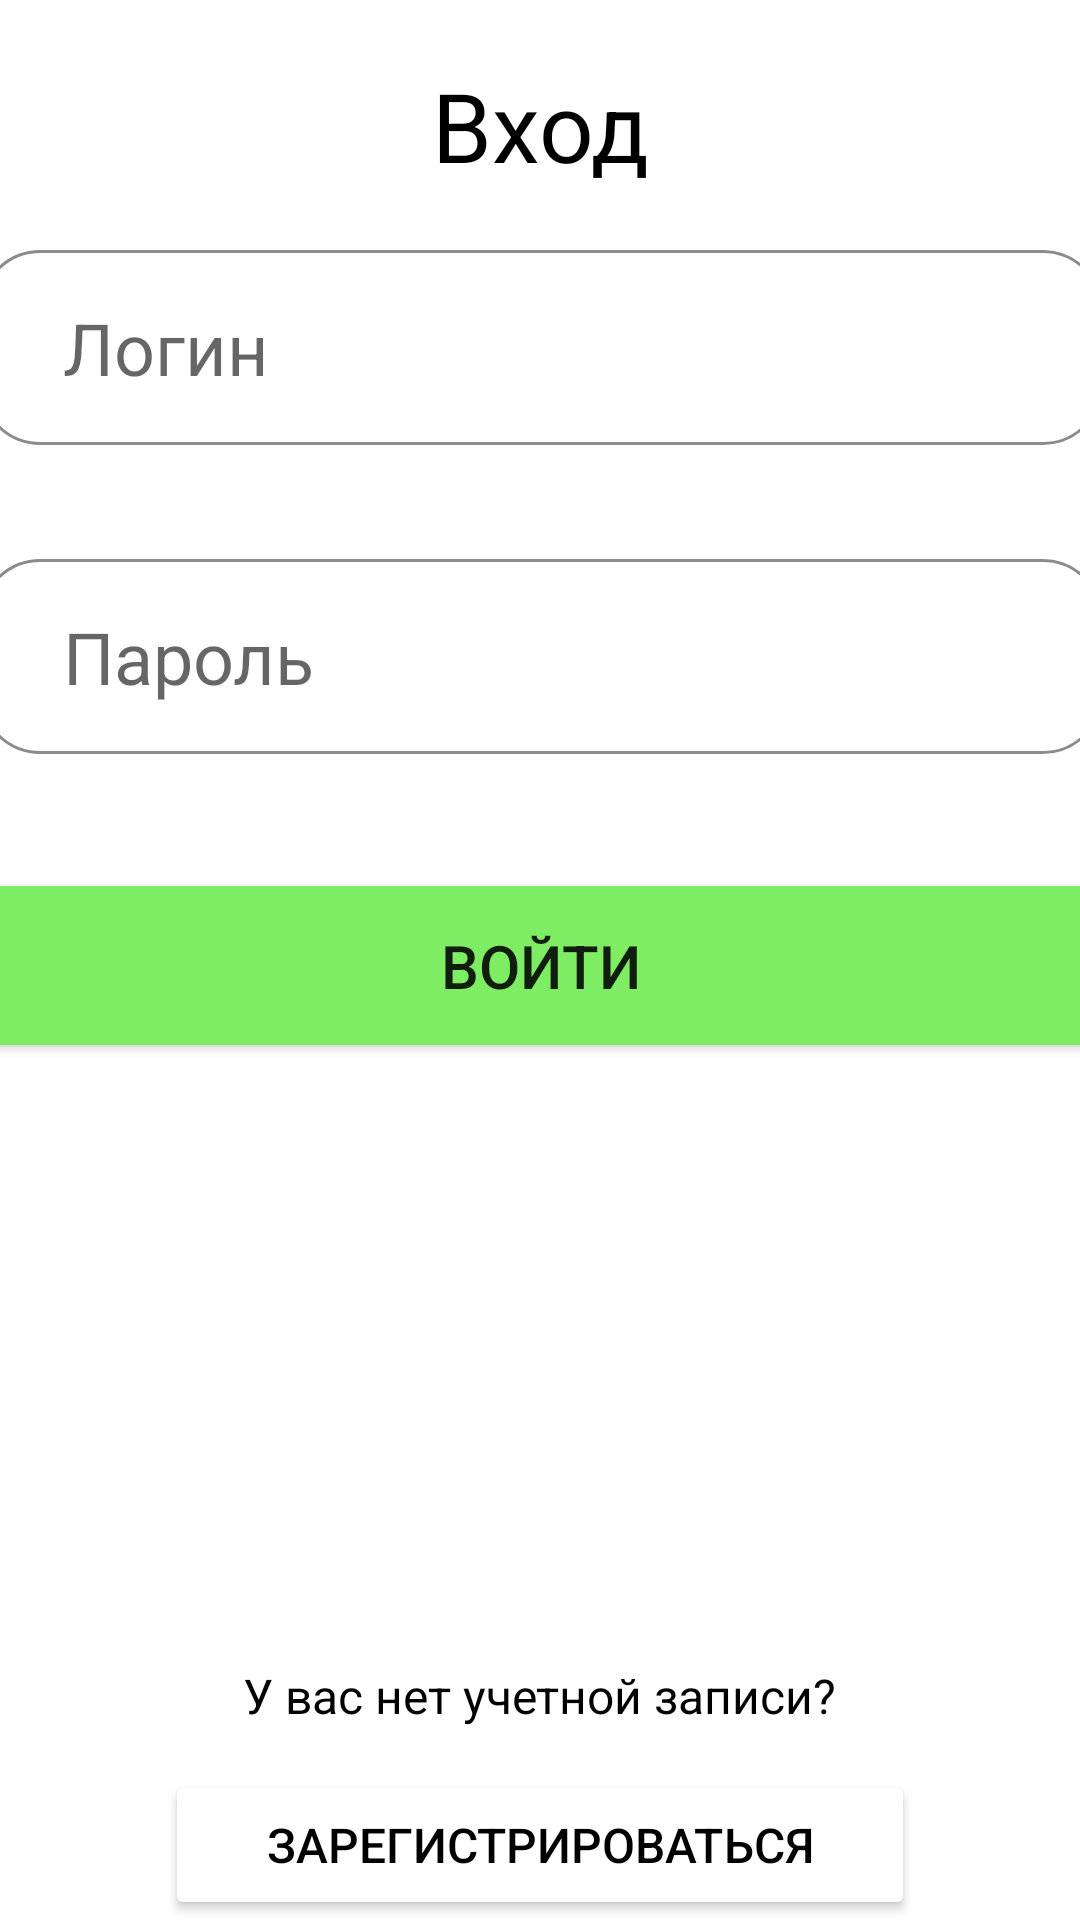

Layout XML and referenced resources for this Android screen:
<!-- AndroidManifest.xml: application theme Theme.DataSeaApp -->
<!-- res/layout/activity_login.xml -->
<?xml version="1.0" encoding="utf-8"?>
<androidx.constraintlayout.widget.ConstraintLayout xmlns:android="http://schemas.android.com/apk/res/android"
    xmlns:app="http://schemas.android.com/apk/res-auto"
    xmlns:tools="http://schemas.android.com/tools"
    android:layout_width="match_parent"
    android:layout_height="match_parent"
    tools:context=".dataSea.View.LoginActivity"
    android:background="@color/ActivityBackgroundColor">

    <TextView
        android:id="@+id/enterView"
        android:layout_width="wrap_content"
        android:layout_height="wrap_content"
        android:text="Вход"
        android:textColor="@color/black"
        android:textSize="32sp"
        app:layout_constraintBottom_toTopOf="@+id/entLoginText"
        app:layout_constraintEnd_toEndOf="parent"
        app:layout_constraintStart_toStartOf="parent"
        app:layout_constraintTop_toTopOf="parent" />

    <EditText
        android:id="@+id/entLoginText"
        android:layout_width="375dp"
        android:layout_height="65dp"
        android:layout_marginBottom="38dp"
        android:background="@drawable/tv_border"
        android:hint="Логин"
        android:inputType="text"
        android:paddingStart="28dp"
        android:textColor="#000000"
        android:textSize="24sp"
        app:layout_constraintBottom_toTopOf="@+id/entPasswordText"
        app:layout_constraintEnd_toEndOf="parent"
        app:layout_constraintStart_toStartOf="parent" />

    <EditText
        android:id="@+id/entPasswordText"
        android:layout_width="375dp"
        android:layout_height="65dp"
        android:layout_marginBottom="38dp"
        android:background="@drawable/tv_border"
        android:hint="Пароль"
        android:inputType="textPassword"
        android:paddingStart="28dp"
        android:textColor="#000000"
        android:textSize="24sp"
        app:layout_constraintBottom_toTopOf="@+id/enterButton"
        app:layout_constraintEnd_toEndOf="parent"
        app:layout_constraintStart_toStartOf="parent" />

    <Button
        android:id="@+id/enterButton"
        android:layout_width="390dp"
        android:layout_height="65dp"
        android:layout_marginBottom="200dp"
        android:backgroundTint="@color/green"
        android:text="Войти"
        android:textSize="20sp"
        app:layout_constraintBottom_toTopOf="@+id/entQuestionText"
        app:layout_constraintEnd_toEndOf="parent"
        app:layout_constraintStart_toStartOf="parent" />

    <TextView
        android:id="@+id/entQuestionText"
        android:layout_width="wrap_content"
        android:layout_height="wrap_content"
        android:layout_marginBottom="14dp"
        android:text="У вас нет учетной записи?"
        android:textColor="@color/black"
        android:textSize="16sp"
        app:layout_constraintBottom_toTopOf="@+id/regUpButton"
        app:layout_constraintEnd_toEndOf="parent"
        app:layout_constraintStart_toStartOf="parent" />

    <Button
        android:id="@+id/regUpButton"
        android:layout_width="250dp"
        android:layout_height="50dp"
        android:backgroundTint="@color/white"
        android:text="Зарегистрироваться"
        android:textColor="@color/black"
        android:textSize="16sp"
        app:layout_constraintBottom_toBottomOf="parent"
        app:layout_constraintEnd_toEndOf="parent"
        app:layout_constraintStart_toStartOf="parent" />


</androidx.constraintlayout.widget.ConstraintLayout>
<!-- resources referenced by this layout -->
<resources>
  <color name="black">#FF000000</color>
  <color name="green">#7FED64</color>
  <color name="white">#FFFFFFFF</color>
  <!-- drawable tv_border (drawable) -->
  <?xml version="1.0" encoding="utf-8"?>
  <shape xmlns:android="http://schemas.android.com/apk/res/android">
      <stroke
          android:width="1dp"
          android:color="#8B8B8B"/>
      <corners android:radius="20dp"/>
  </shape>
  <style name="Theme.DataSeaApp" parent="Base.Theme.DataSeaApp" />
  <style name="Base.Theme.DataSeaApp" parent="Theme.MaterialComponents.DayNight.NoActionBar">
          <item name="colorPrimaryDark">@color/black</item>
      </style>
</resources>
